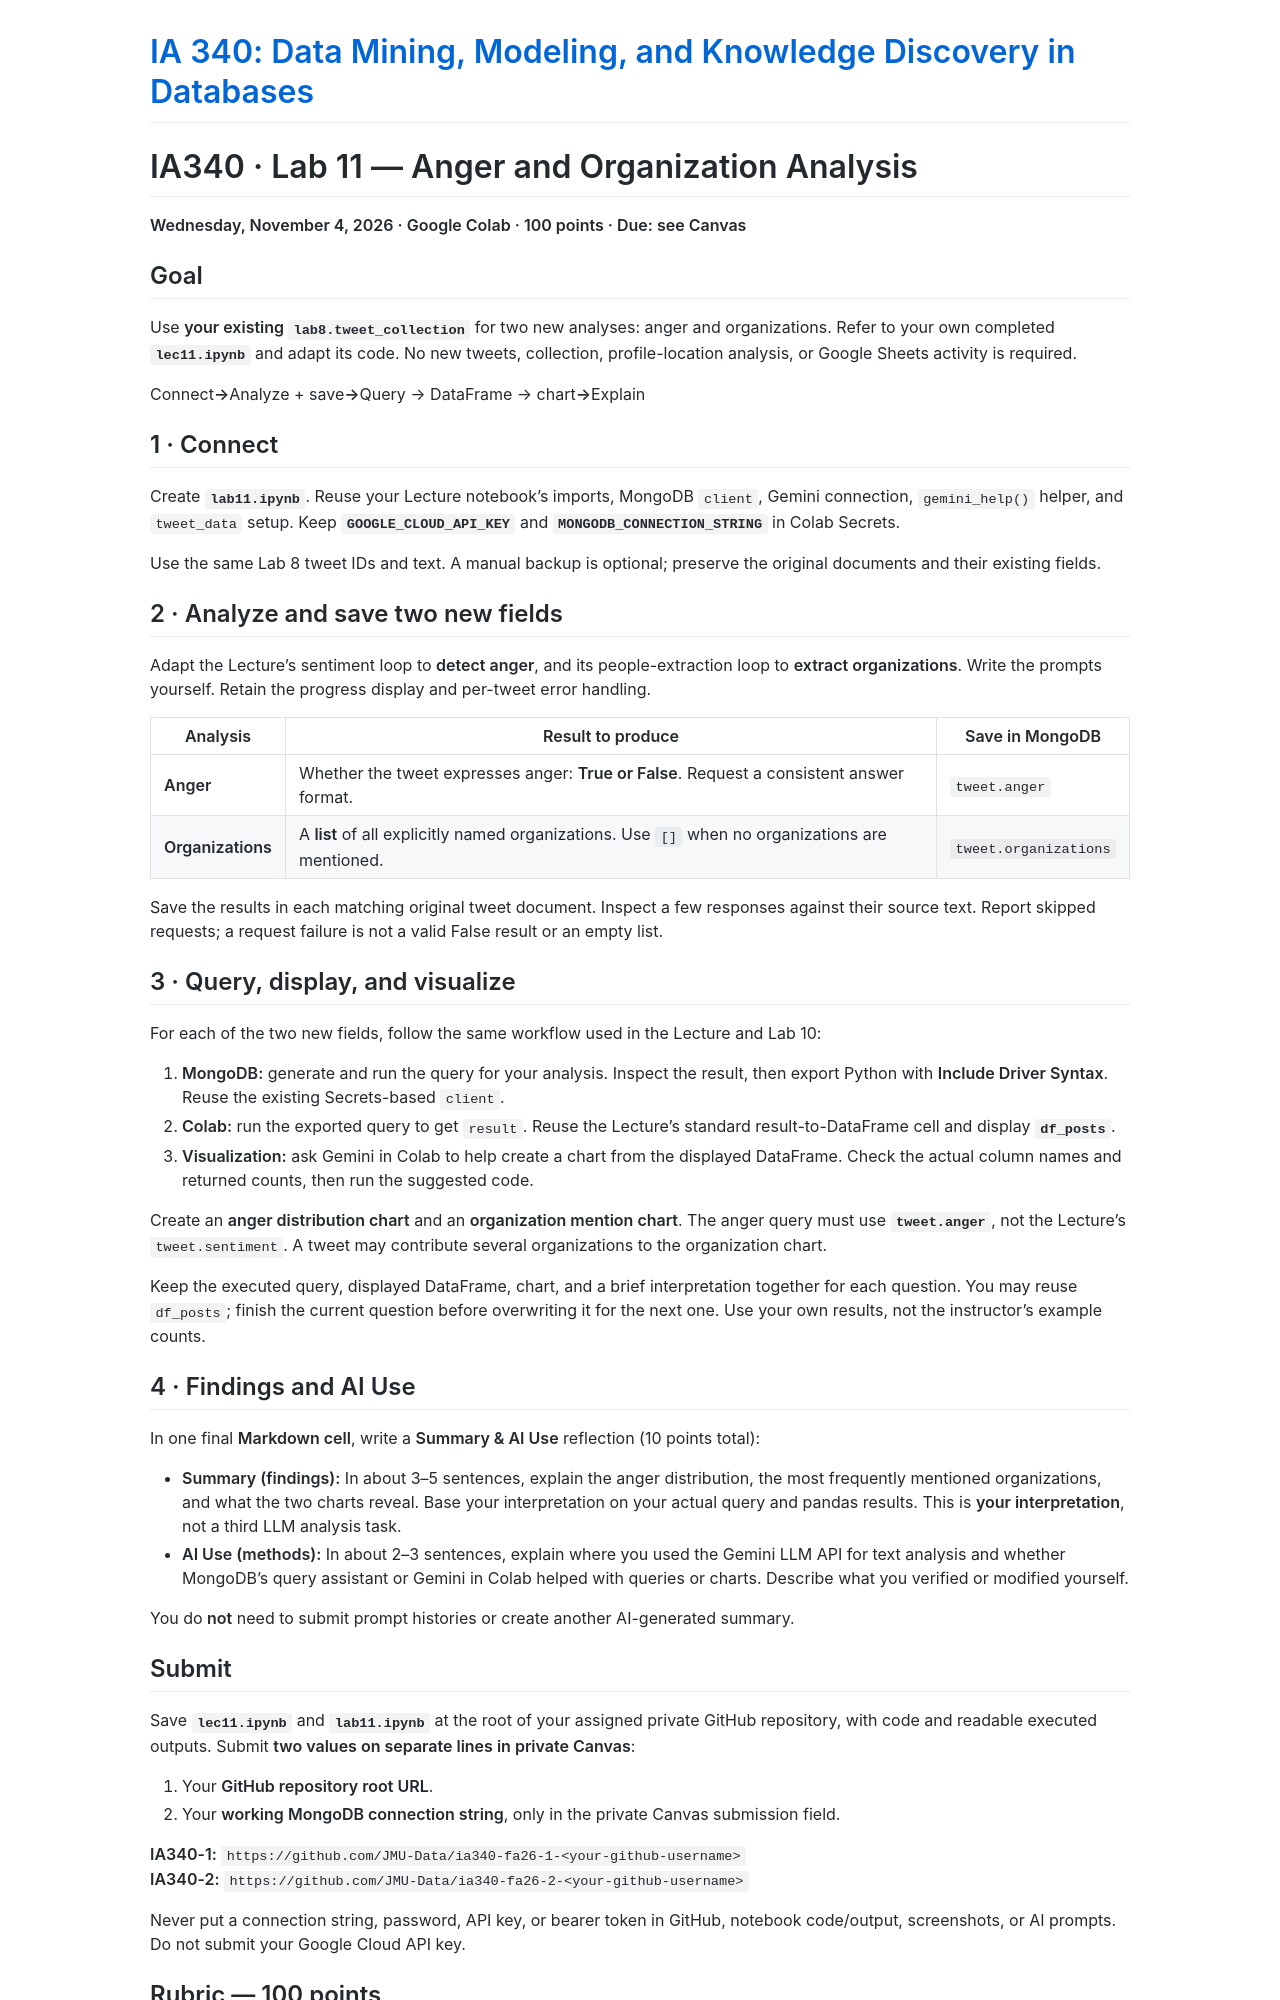

repository: JMU-Data/IA340 · page: assignments/lab-11/lab.html · generator: jekyll

# IA340 · Lab 11 — Anger and Organization Analysis

**Wednesday, November 4, 2026 · Google Colab · 100 points · Due: see Canvas**

## Goal

Use **your existing `lab8.tweet_collection`** for two new analyses: anger and organizations. Refer to your own completed **`lec11.ipynb`** and adapt its code. No new tweets, collection, profile-location analysis, or Google Sheets activity is required.

<div class="mini-path"><span>Connect</span><b>→</b><span>Analyze + save</span><b>→</b><span>Query → DataFrame → chart</span><b>→</b><span>Explain</span></div>

## 1 · Connect

Create **`lab11.ipynb`**. Reuse your Lecture notebook’s imports, MongoDB `client`, Gemini connection, `gemini_help()` helper, and `tweet_data` setup. Keep **`GOOGLE_CLOUD_API_KEY`** and **`MONGODB_CONNECTION_STRING`** in Colab Secrets.

Use the same Lab 8 tweet IDs and text. A manual backup is optional; preserve the original documents and their existing fields.

## 2 · Analyze and save two new fields

Adapt the Lecture’s sentiment loop to **detect anger**, and its people-extraction loop to **extract organizations**. Write the prompts yourself. Retain the progress display and per-tweet error handling.

| Analysis | Result to produce | Save in MongoDB |
|---|---|---|
| **Anger** | Whether the tweet expresses anger: **True or False**. Request a consistent answer format. | `tweet.anger` |
| **Organizations** | A **list** of all explicitly named organizations. Use `[]` when no organizations are mentioned. | `tweet.organizations` |

Save the results in each matching original tweet document. Inspect a few responses against their source text. Report skipped requests; a request failure is not a valid False result or an empty list.

## 3 · Query, display, and visualize

For each of the two new fields, follow the same workflow used in the Lecture and Lab 10:

1. **MongoDB:** generate and run the query for your analysis. Inspect the result, then export Python with **Include Driver Syntax**. Reuse the existing Secrets-based `client`.
2. **Colab:** run the exported query to get `result`. Reuse the Lecture’s standard result-to-DataFrame cell and display **`df_posts`**.
3. **Visualization:** ask Gemini in Colab to help create a chart from the displayed DataFrame. Check the actual column names and returned counts, then run the suggested code.

Create an **anger distribution chart** and an **organization mention chart**. The anger query must use **`tweet.anger`**, not the Lecture’s `tweet.sentiment`. A tweet may contribute several organizations to the organization chart.

Keep the executed query, displayed DataFrame, chart, and a brief interpretation together for each question. You may reuse `df_posts`; finish the current question before overwriting it for the next one. Use your own results, not the instructor’s example counts.

## 4 · Findings and AI Use

In one final **Markdown cell**, write a **Summary & AI Use** reflection (10 points total):

- **Summary (findings):** In about 3–5 sentences, explain the anger distribution, the most frequently mentioned organizations, and what the two charts reveal. Base your interpretation on your actual query and pandas results. This is **your interpretation**, not a third LLM analysis task.
- **AI Use (methods):** In about 2–3 sentences, explain where you used the Gemini LLM API for text analysis and whether MongoDB’s query assistant or Gemini in Colab helped with queries or charts. Describe what you verified or modified yourself.

You do **not** need to submit prompt histories or create another AI-generated summary.
